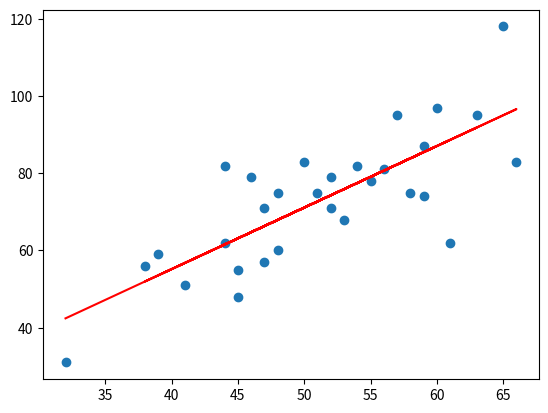

Write Python code to recreate this figure.
import numpy as np
import matplotlib.pyplot as plt

# ---------------1. 准备数据----------
data = np.array([[32, 31], [53, 68], [61, 62], [47, 71], [59, 87], [55, 78], [52, 79], [39, 59], [48, 75], [52, 71],
                 [45, 55], [54, 82], [44, 62], [58, 75], [56, 81], [48, 60], [44, 82], [60, 97], [45, 48], [38, 56],
                 [66, 83], [65, 118], [47, 57], [41, 51], [51, 75], [59, 74], [57, 95], [63, 95], [46, 79], [50, 83]])

# 提取data中的两列数据，分别作为x，y
x = data[:, 0]# 0表示第一列
y = data[:, 1]# 1表示第二列


# 用plt画出散点图
# plt.scatter(x, y)
# plt.show()

# -----------2. 定义损失函数------------------
# 损失函数是系数的函数，另外还要传入数据的x，y
def compute_cost(w, b, points):
    total_cost = 0
    M = len(points)

    # 逐点计算平方损失误差，然后求平均数
    for i in range(M):
        x = points[i, 0]# 0表示第一列
        y = points[i, 1]# 1表示第二列
        total_cost += (y - w * x - b) ** 2

    return total_cost / M


# ------------3.定义算法拟合函数-----------------
# 先定义一个求均值的函数
def average(data):
    sum = 0
    num = len(data)
    for i in range(num):
        sum += data[i]
    return sum / num

#
# 定义核心拟合函数
def fit(points):
    M = len(points)
    x_bar = average(points[:, 0])

    sum_yx = 0
    sum_x2 = 0
    sum_delta = 0

    for i in range(M):# 逐点计算并累加
        x = points[i, 0]
        y = points[i, 1]
        sum_yx += y * (x - x_bar)
        sum_x2 += x ** 2
    # 根据公式计算w
    w = sum_yx / (sum_x2 - M * (x_bar ** 2))

    for i in range(M):
        x = points[i, 0]
        y = points[i, 1]
        sum_delta += (y - w * x)
    b = sum_delta / M

    return w, b


# # ------------4. 测试------------------
w, b = fit(data)

print("w is: ", w)
print("b is: ", b)

cost = compute_cost(w, b, data)

print("cost is: ", cost)

# ---------5. 画出拟合曲线------------
plt.scatter(x, y)
# 针对每一个x，计算出预测的y值
pred_y = w * x + b

plt.plot(x, pred_y, c='r')# 画出拟合曲线
plt.show()
